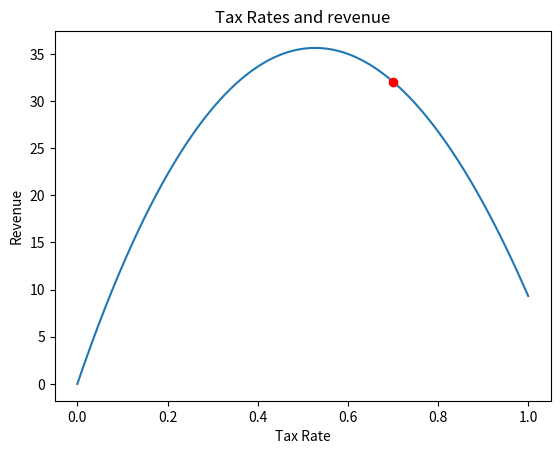

Reproduce this figure in Python.
import math
import matplotlib.pyplot as plt

def revenue(tax):
    return 100 * (math.log(tax + 1) - (tax - 0.2) ** 2 + 0.04)

xs = [x / 1000 for x in range(1001)]
ys = [revenue(x) for x in xs]

plt.plot(xs, ys)
current_rate = 0.7
plt.plot(current_rate, revenue(current_rate), 'ro')
plt.title('Tax Rates and revenue')
plt.xlabel('Tax Rate')
plt.ylabel('Revenue')
plt.show()